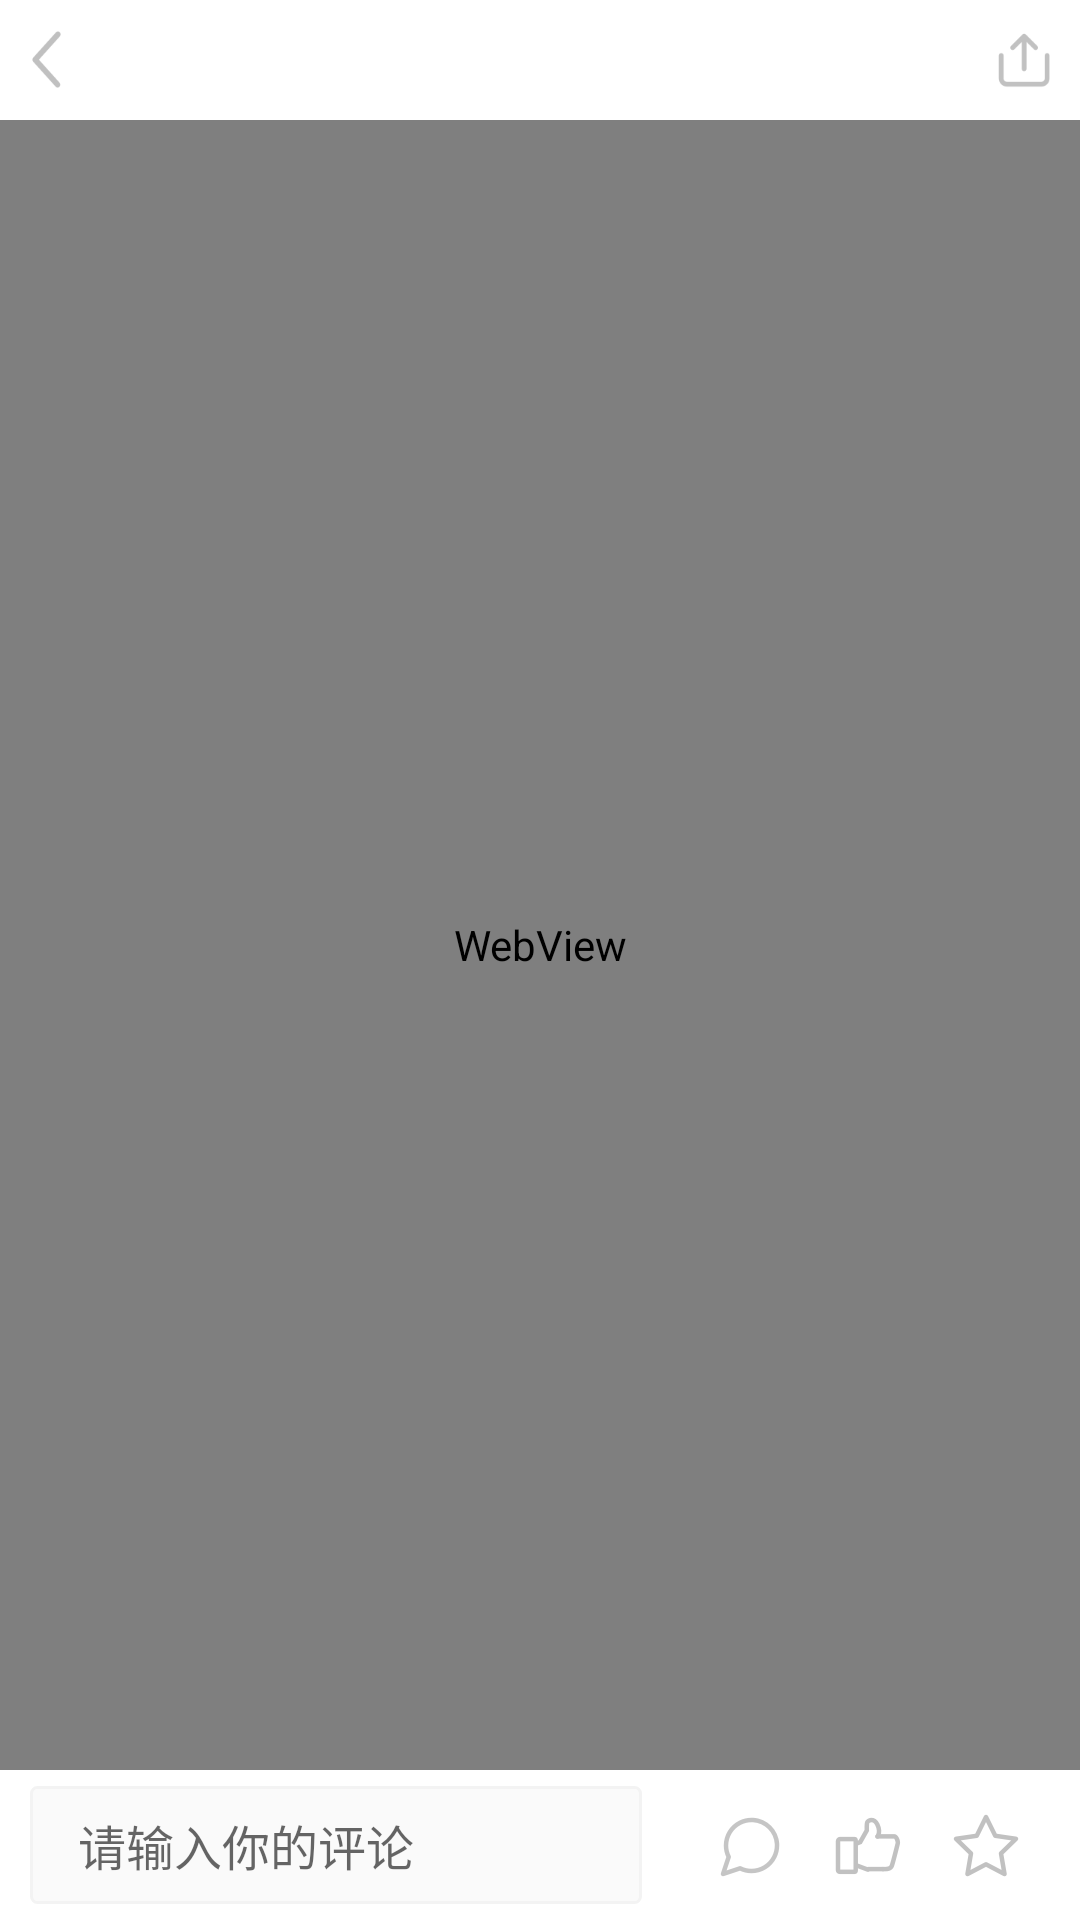

Reconstruct the res/layout file that produces this screen, plus the resources it refers to.
<!-- AndroidManifest.xml: application theme Theme.AppCompat.Light.NoActionBar -->
<!-- res/layout/news_activity.xml -->
<?xml version="1.0" encoding="utf-8"?>
<LinearLayout xmlns:android="http://schemas.android.com/apk/res/android"
    android:layout_width="match_parent"
    android:layout_height="match_parent"
    android:orientation="vertical"
    android:weightSum="1">

    <RelativeLayout
        android:id="@+id/news_top"
        android:layout_width="match_parent"
        android:layout_height="@dimen/news_activity_top"
        android:background="@color/background1">

        <ImageView
            android:id="@+id/news_back"
            android:layout_width="wrap_content"
            android:layout_height="wrap_content"
            android:scaleType="centerInside"
            android:layout_margin="@dimen/news_activity_top_padding"
            android:layout_alignParentLeft="true"
            android:layout_centerVertical="true"
            android:src="@mipmap/arrow_gray"/>

        <ImageView
            android:id="@+id/news_share"
            android:layout_width="wrap_content"
            android:layout_height="wrap_content"
            android:layout_alignParentRight="true"
            android:layout_centerVertical="true"
            android:layout_margin="@dimen/news_activity_top_padding"
            android:src="@mipmap/share_gray">
        </ImageView>
    </RelativeLayout>

    
        
        
        
        

        
            
            
            
            
            
            
            
            

        
            
            
            
            
            
            
            
            
            

        
            
            
            
            
            
            
            
            

        
            
            
            
            
            
            
            
            
            
            

        
            
            
            
            
            
            
            
            
            
            

    

    <WebView
        android:id="@+id/newsavtivity_webview"
        android:layout_width="match_parent"
        android:layout_height="259dp"
        android:layout_weight="1">
    </WebView>

    <LinearLayout
        android:id="@+id/news_button"
        android:layout_width="match_parent"
        android:layout_height="@dimen/news_activity_buttom"
        android:orientation="horizontal"
        android:layout_gravity="center_vertical"
        android:background="@color/background1"
        android:weightSum="1">

        <EditText
            android:id="@+id/editText_news"
            android:layout_width="wrap_content"
            android:layout_height="wrap_content"
            android:hint="@string/news_comment"
            android:textSize="16sp"
            android:textColor="#bbbbbb"
            android:maxLines="1"
            android:layout_marginTop="@dimen/news_button"
            android:layout_marginLeft="10dp"
            android:layout_marginRight="6dp"
            android:layout_marginBottom="@dimen/news_button"
            android:layout_gravity="center"
            android:background="@drawable/editshape_comment"
            android:textCursorDrawable="@drawable/login_edit"
            android:layout_weight="0.60" />

        <ImageView
            android:id="@+id/news_message"
            android:layout_width="wrap_content"
            android:layout_height="@dimen/news_activity_button_height"
            android:layout_gravity="center"
            android:layout_weight="0.13"
            android:layout_marginLeft="10dp"
            android:scaleType="centerInside"
            android:src="@mipmap/pinglun" />

        <ImageView
            android:id="@+id/news_like"
            android:layout_width="wrap_content"
            android:layout_height="@dimen/news_activity_button_height"
            android:layout_gravity="center"
            android:layout_weight="0.13"
            android:scaleType="centerInside"
            android:clickable="true"
            android:src="@mipmap/zan_normal" />

        <ImageView
            android:id="@+id/news_collection"
            android:layout_width="wrap_content"
            android:layout_height="@dimen/news_activity_button_height"
            android:layout_weight="0.13"
            android:layout_marginRight="11dp"
            android:scaleType="centerInside"
            android:layout_gravity="center"
            android:clickable="true"
            android:src="@mipmap/collection_normal"/>
    </LinearLayout>
</LinearLayout>
<!-- resources referenced by this layout -->
<resources>
  <color name="background1">#FFFFFF</color>
  <color name="news_tab">#999999</color>
  <color name="news_title">#333333</color>
  <dimen name="news_activity_buttom">50dp</dimen>
  <dimen name="news_activity_button_height">36dp</dimen>
  <dimen name="news_activity_top">40dp</dimen>
  <dimen name="news_activity_top_padding">10dp</dimen>
  <dimen name="news_button">4dp</dimen>
  <dimen name="news_detail_browseNum">12sp</dimen>
  <dimen name="news_detail_title">24sp</dimen>
  <dimen name="news_detail_title_padding">8dp</dimen>
  <!-- drawable editshape_comment (drawable) -->
  <?xml version="1.0" encoding="utf-8"?>
  <layer-list xmlns:android="http://schemas.android.com/apk/res/android" >
  
      <item>
          <shape
              xmlns:android="http://schemas.android.com/apk/res/android"
              android:shape="rectangle" >
              
              <solid android:color="@color/background2" />
  
              
              <corners
                  android:bottomLeftRadius="2dip"
                  android:bottomRightRadius="2dip"
                  android:topLeftRadius="2dip"
                  android:topRightRadius="2dip" />
  
              
              <stroke
                  android:width="1dp"
                  android:color="@color/background4" />
  
              
              <padding
                  android:left="16dp"
                  android:top="8dp"
                  android:right="10dp"
                  android:bottom="8dp"/>
          </shape>
      </item>
  
  </layer-list>
  <!-- drawable login_edit (drawable) -->
  <?xml version="1.0" encoding="utf-8"?>
  <shape xmlns:android="http://schemas.android.com/apk/res/android"
      android:shape="rectangle">
      <size android:width="2dp" />
      <solid android:color="@color/login_edittext_hint" />
  </shape>
  <!-- mipmap arrow_gray: png bitmap (mipmap-hdpi, 830 bytes) -->
  <!-- mipmap collection_normal: png bitmap (mipmap-hdpi, 1449 bytes) -->
  <!-- mipmap ic_browse: png bitmap (mipmap-mdpi, 499 bytes) -->
  <!-- mipmap pinglun: png bitmap (mipmap-hdpi, 1302 bytes) -->
  <!-- mipmap share_gray: png bitmap (mipmap-hdpi, 807 bytes) -->
  <!-- mipmap zan_normal: png bitmap (mipmap-hdpi, 1275 bytes) -->
  <!-- mipmap zhuanti: png bitmap (mipmap-mdpi, 800 bytes) -->
  <string name="news_comment">请输入你的评论</string>
  <color name="background2">#fafafa</color>
  <color name="background4">#f3f3f3</color>
  <color name="login_edittext_hint">#FF999999</color>
</resources>
